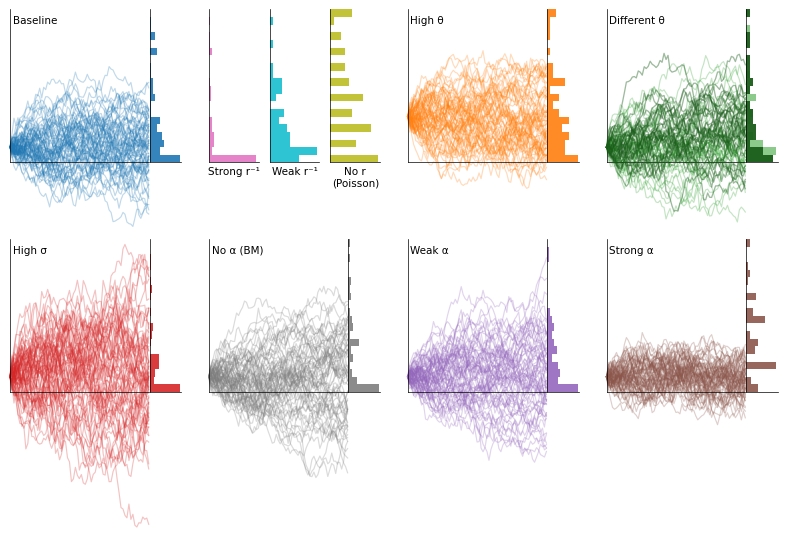

This figure's Python source:
"""
2x4 schematic panels for latent process + softplus + NB/Poisson observation.

Layout:
    Row 1: A | HIJ-bars-only | B | C
    Row 2: D | E | F | G

Design:
- First-row second panel contains only count bars for H / I / J
- No third row
- No truncation below 0 for any trajectory
- Only C uses a darker color for the metastatic group
- E (BM) is restored in the second row

Usage:
    python plot_schematic.py
"""

import os
import numpy as np
import matplotlib.pyplot as plt
from matplotlib.colors import to_rgb

# ── Style ────────────────────────────────────────────────────────────
plt.rcParams.update({
    "font.family": "sans-serif",
    "font.sans-serif": ["DejaVu Sans", "Arial", "Helvetica"],
    "font.size": 7,
    "axes.linewidth": 0.5,
    "xtick.major.width": 0.5,
    "ytick.major.width": 0.5,
    "xtick.major.size": 2,
    "ytick.major.size": 2,
    "lines.linewidth": 0.7,
    "pdf.fonttype": 42,
    "ps.fonttype": 42,
})

np.random.seed(42)

# ── Labels and colors ────────────────────────────────────────────────
SCENARIO_LABELS = {
    "A": "Baseline",
    "B": "High θ",
    "C": "Different θ",
    "D": "High σ",
    "E": "No α (BM)",
    "F": "Weak α",
    "G": "Strong α",
    "HIJ": "Observation model",
}

COLORS = {
    "A": "#1f77b4",
    "B": "#ff7f0e",
    "C": "#2ca02c",
    "D": "#d62728",
    "E": "#7f7f7f",
    "F": "#9467bd",
    "G": "#8c564b",
    "H": "#e377c2",
    "I": "#17becf",
    "J": "#bcbd22",
}

# label, root, sigma, alpha, theta_pri, theta_met, disp, process
SCENARIO_PARAMS = {
    "A": ("A", 1.0, 3.0, 1.0, 1.0, 1.0, 5.0, "OU"),
    "B": ("B", 3.0, 3.0, 1.0, 3.0, 3.0, 5.0, "OU"),
    "C": ("C", 1.0, 3.0, 1.0, 1.0, 3.0, 5.0, "OU"),
    "D": ("D", 1.0, 5.0, 1.0, 1.0, 1.0, 5.0, "OU"),
    "E": ("E", 1.0, 3.0, None, None, None, 5.0, "BM"),
    "F": ("F", 1.0, 3.0, 0.3, 1.0, 1.0, 5.0, "OU"),
    "G": ("G", 1.0, 3.0, 5.0, 1.0, 1.0, 5.0, "OU"),
}

DISPLAY_YMIN = 0.0
DISPLAY_YMAX = 10.0
BIN_WIDTH = 0.5

# A and HIJ share the same latent simulation source
SHARED_LATENT_GROUP = {"A"}


# ── Helpers ──────────────────────────────────────────────────────────
def darken(hex_color, factor=0.58):
    r, g, b = to_rgb(hex_color)
    return (r * factor, g * factor, b * factor)


def softplus(x):
    x = np.asarray(x)
    return np.log1p(np.exp(-np.abs(x))) + np.maximum(x, 0)


def sample_observation(mean, dispersion):
    mean = np.maximum(mean, 1e-8)
    if dispersion == 0:
        return np.random.poisson(mean)
    n = dispersion
    p = n / (n + mean)
    return np.random.negative_binomial(n, p)


def simulate_group_paths(process, root, sigma, alpha, theta, n_paths=35, n_steps=70, T=1.0):
    dt = T / n_steps
    t = np.linspace(0, T, n_steps + 1)
    paths = np.zeros((n_paths, n_steps + 1))
    paths[:, 0] = root

    for i in range(n_steps):
        noise = sigma * np.sqrt(dt) * np.random.randn(n_paths)
        if process == "BM":
            drift = 0.0
        elif process == "OU":
            drift = alpha * (theta - paths[:, i]) * dt
        else:
            raise ValueError(f"Unknown process: {process}")
        paths[:, i + 1] = paths[:, i] + drift + noise

    return t, paths


def counts_to_display_y(counts, y_max=DISPLAY_YMAX, quantile=0.98):
    counts = np.asarray(counts, dtype=float)
    upper = max(np.quantile(counts, quantile), 1.0)
    return (counts / upper) * y_max


def build_latent_cache(n_paths_per_group=35, n_steps=70):
    cache = {}
    t_pri, pri_paths = simulate_group_paths(
        process="OU", root=1.0, sigma=3.0, alpha=1.0, theta=1.0,
        n_paths=n_paths_per_group, n_steps=n_steps
    )
    _, met_paths = simulate_group_paths(
        process="OU", root=1.0, sigma=3.0, alpha=1.0, theta=1.0,
        n_paths=n_paths_per_group, n_steps=n_steps
    )
    cache["shared_A"] = (t_pri, pri_paths, met_paths)
    return cache


def make_panel_axes(fig, outer_spec):
    subgs = outer_spec.subgridspec(1, 2, width_ratios=[1.22, 0.28], wspace=0.01)
    ax_traj = fig.add_subplot(subgs[0, 0])
    ax_hist = fig.add_subplot(subgs[0, 1], sharey=ax_traj)
    return ax_traj, ax_hist


def style_standard_axes(ax_traj, ax_hist, title_text):
    ax_traj.spines["top"].set_visible(False)
    ax_traj.spines["right"].set_visible(False)
    ax_hist.spines["top"].set_visible(False)
    ax_hist.spines["right"].set_visible(False)

    ax_traj.set_xlim(0, 1.0)
    ax_traj.set_ylim(DISPLAY_YMIN, DISPLAY_YMAX)
    ax_hist.set_ylim(DISPLAY_YMIN, DISPLAY_YMAX)

    ax_traj.set_xticks([])
    ax_traj.set_yticks([])
    ax_hist.set_xticks([])
    ax_hist.set_yticks([])
    ax_hist.grid(False)

    ax_traj.text(
        0.02, 0.96, title_text,
        transform=ax_traj.transAxes,
        ha="left", va="top",
        fontsize=7.5, color="black"
    )


def plot_paths(ax, t, pri_paths, met_paths, pri_color, met_color, highlight_c=False):
    common_alpha = 0.28
    common_lw = 0.85

    for i in range(pri_paths.shape[0]):
        ax.plot(
            t, pri_paths[i],
            color=pri_color,
            alpha=common_alpha,
            lw=common_lw,
            clip_on=False,
            zorder=2
        )

    for i in range(met_paths.shape[0]):
        ax.plot(
            t, met_paths[i],
            color=met_color,
            alpha=0.42 if highlight_c else common_alpha,
            lw=0.95 if highlight_c else common_lw,
            clip_on=False,
            zorder=3 if highlight_c else 2
        )


def plot_standard_panel(fig, outer_spec, label, root, sigma, alpha, theta_pri, theta_met, disp, process,
                        latent_cache, count_scale=2.5, n_paths_per_group=35, n_steps=70):
    ax_traj, ax_hist = make_panel_axes(fig, outer_spec)
    title_text = SCENARIO_LABELS[label]
    hist_base_color = COLORS[label]
    traj_base_color = COLORS[label]

    if label in SHARED_LATENT_GROUP:
        t, pri_paths, met_paths = latent_cache["shared_A"]
    else:
        if process == "BM":
            t, pri_paths = simulate_group_paths(
                process="BM", root=root, sigma=sigma, alpha=None, theta=None,
                n_paths=n_paths_per_group, n_steps=n_steps
            )
            _, met_paths = simulate_group_paths(
                process="BM", root=root, sigma=sigma, alpha=None, theta=None,
                n_paths=n_paths_per_group, n_steps=n_steps
            )
        else:
            t, pri_paths = simulate_group_paths(
                process="OU", root=root, sigma=sigma, alpha=alpha, theta=theta_pri,
                n_paths=n_paths_per_group, n_steps=n_steps
            )
            _, met_paths = simulate_group_paths(
                process="OU", root=root, sigma=sigma, alpha=alpha, theta=theta_met,
                n_paths=n_paths_per_group, n_steps=n_steps
            )

    pri_traj_color = traj_base_color
    met_traj_color = darken(traj_base_color) if label == "C" else traj_base_color

    plot_paths(
        ax_traj, t, pri_paths, met_paths,
        pri_traj_color, met_traj_color,
        highlight_c=(label == "C")
    )

    xT_pri = pri_paths[:, -1]
    xT_met = met_paths[:, -1]

    mean_pri = count_scale * softplus(xT_pri)
    mean_met = count_scale * softplus(xT_met)

    obs_pri = sample_observation(mean_pri, dispersion=disp)
    obs_met = sample_observation(mean_met, dispersion=disp)

    y_obs_pri = counts_to_display_y(obs_pri)
    y_obs_met = counts_to_display_y(obs_met)

    bins = np.arange(DISPLAY_YMIN, DISPLAY_YMAX + BIN_WIDTH, BIN_WIDTH)

    if label == "C":
        ax_hist.hist(
            y_obs_pri,
            bins=bins,
            orientation="horizontal",
            color=hist_base_color,
            alpha=0.55,
            edgecolor="none",
            zorder=1
        )
        ax_hist.hist(
            y_obs_met,
            bins=bins,
            orientation="horizontal",
            color=darken(hist_base_color),
            alpha=0.95,
            edgecolor="none",
            zorder=2
        )
    else:
        ax_hist.hist(
            np.concatenate([y_obs_pri, y_obs_met]),
            bins=bins,
            orientation="horizontal",
            color=hist_base_color,
            alpha=0.9,
            edgecolor="none",
            zorder=2
        )

    style_standard_axes(ax_traj, ax_hist, title_text)


def plot_hij_bars_only_panel(fig, outer_spec, latent_cache, count_scale=2.5):
    """
    Panel with no trajectory. Only H / I / J count bars, shown separately.
    """
    subgs = outer_spec.subgridspec(1, 3, wspace=0.22)
    axes = [fig.add_subplot(subgs[0, i]) for i in range(3)]

    _, pri_paths, met_paths = latent_cache["shared_A"]
    xT = np.concatenate([pri_paths[:, -1], met_paths[:, -1]])
    mean_counts = count_scale * softplus(xT)

    obs_dict = {
        "H": sample_observation(mean_counts, dispersion=0.5),
        "I": sample_observation(mean_counts, dispersion=50.0),
        "J": sample_observation(mean_counts, dispersion=0.0),
    }

    bins = np.arange(DISPLAY_YMIN, DISPLAY_YMAX + BIN_WIDTH, BIN_WIDTH)

    for ax, key in zip(axes, ["H", "I", "J"]):
        y_obs = counts_to_display_y(obs_dict[key])

        ax.hist(
            y_obs,
            bins=bins,
            orientation="horizontal",
            color=COLORS[key],
            alpha=0.9,
            edgecolor="none"
        )

        ax.spines["top"].set_visible(False)
        ax.spines["right"].set_visible(False)
        ax.set_ylim(DISPLAY_YMIN, DISPLAY_YMAX)
        ax.set_xticks([])
        ax.set_yticks([])
        ax.grid(False)
        ax.set_xlabel(
            {"H": "Strong r⁻¹", "I": "Weak r⁻¹", "J": "No r\n(Poisson)"}[key],
            fontsize=7.5, labelpad=3
        )

    # Put title on the first mini-axis
    axes[0].text(
        0.00, 0.96, "",
        transform=axes[0].transAxes,
        ha="left", va="top",
        fontsize=7.5, color="black"
    )


def main():

    latent_cache = build_latent_cache(n_paths_per_group=35, n_steps=70)

    layout = [
        ["A", "HIJ", "B", "C"],
        ["D", "E", "F", "G"],
    ]

    fig = plt.figure(figsize=(8, 4), dpi=300)
    outer = fig.add_gridspec(
        2, 4,
        left=0.035, right=0.995, top=0.992, bottom=0.035,
        hspace=0.5, wspace=0.16
    )

    for i in range(2):
        for j in range(4):
            label = layout[i][j]
            if label == "HIJ":
                plot_hij_bars_only_panel(fig, outer[i, j], latent_cache=latent_cache)
            else:
                plot_standard_panel(
                    fig,
                    outer[i, j],
                    *SCENARIO_PARAMS[label],
                    latent_cache=latent_cache
                )

    for fmt in ["png"]:
        out = f"scenario_panels_2x4.{fmt}"
        fig.savefig(out, dpi=300, bbox_inches="tight")
        print(f"Saved {out}")

    plt.close()


if __name__ == "__main__":
    main()
